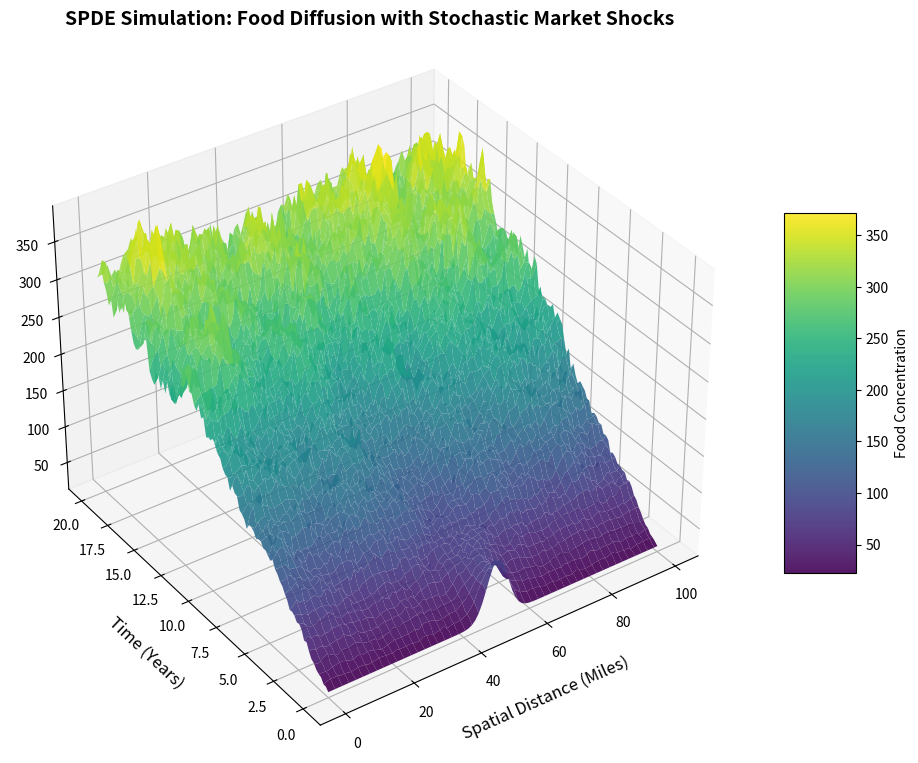
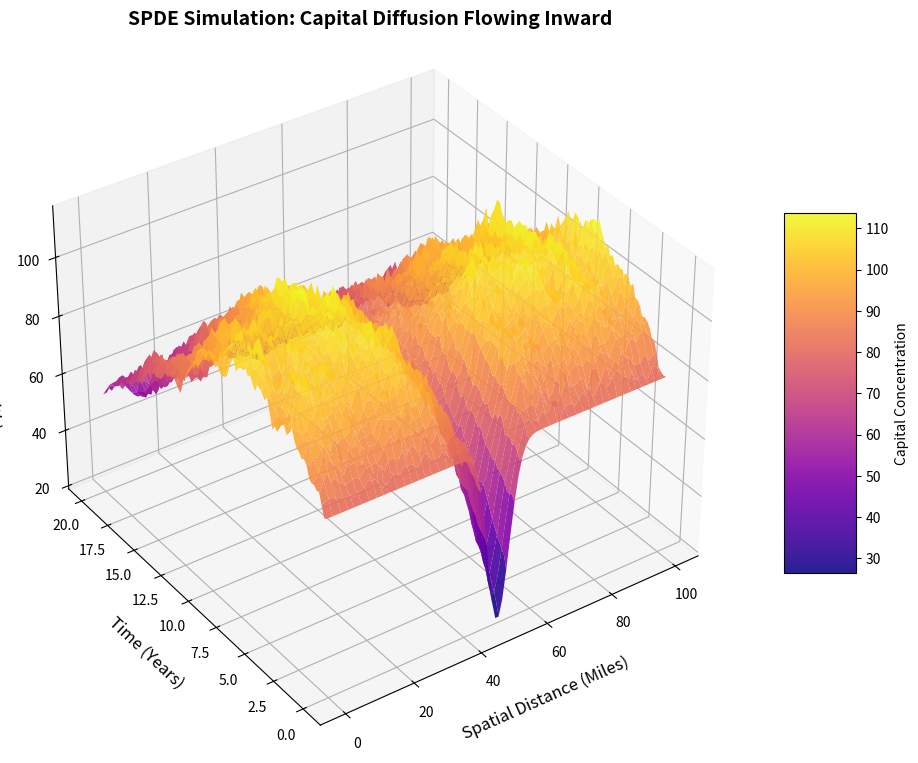

These charts were generated, in order, by the following Python code:
import numpy as np
import matplotlib.pyplot as plt
from mpl_toolkits.mplot3d import Axes3D

# 1. SPDE System Parameters
alpha = 0.35        # Production efficiency
beta = 0.05         # Consumption rate
gamma = 0.02        # Spoilage/Waste
P = 100             # Localized population demand
up = 1.0            # Aggressive production effort
us = 0.02           # Baseline sustainability policy
ue = 0.02           # Baseline equity policy
p_margin = 2.5      # Profit margin
c = 0.05            # Base production cost

# Spatial & Stochastic Parameters
D_F = 5.0           # Food Diffusion coefficient (Supply Chain Infrastructure)
sigma_F = 0.15      # Food Volatility (Weather/Agricultural Shocks)
D_C = 2.0           # Capital Diffusion coefficient (Financial Trade)
sigma_C = 0.05      # Capital Volatility (Market fluctuations)

# 2. Setup the Spatial Grid (Method of Lines)
L = 100.0           # Total physical distance (e.g., 100 miles)
nx = 100            # Number of spatial grid points
dx = L / (nx - 1)   # Spatial step size
x = np.linspace(0, L, nx)

# 3. Setup the Time Domain
T = 20.0            # Total time (Years)
dt = 0.005          # Time step (Must be very small for SPDE stability)
nt = int(T / dt)
time = np.linspace(0, T, nt)

# 4. Initialize State Variables Arrays
F = np.zeros((nt, nx))
C = np.zeros((nt, nx))
N = np.ones(nx) * 0.8   # Assume uniform baseline health initially

# Define Initial Conditions
# Food is highly concentrated in the rural center (x = 50), sparse at edges
F[0, :] = 20 + 80 * np.exp(-0.05 * (x - L/2)**2)

# Capital is highly concentrated in urban edges (x=0, 100), low in rural center
C[0, :] = 80 - 60 * np.exp(-0.05 * (x - L/2)**2)

# 5. Euler-Maruyama Integration with Finite Differences
for i in range(1, nt):
    # Retrieve previous time step
    F_prev = F[i-1, :]
    C_prev = C[i-1, :]
    
    # Calculate the spatial Laplacians using Central Finite Differences
    laplacian_F = np.zeros(nx)
    laplacian_F[1:-1] = (F_prev[2:] - 2 * F_prev[1:-1] + F_prev[:-2]) / (dx**2)
    laplacian_F[0] = (F_prev[1] - F_prev[0]) / (dx**2)
    laplacian_F[-1] = (F_prev[-2] - F_prev[-1]) / (dx**2)
    
    laplacian_C = np.zeros(nx)
    laplacian_C[1:-1] = (C_prev[2:] - 2 * C_prev[1:-1] + C_prev[:-2]) / (dx**2)
    laplacian_C[0] = (C_prev[1] - C_prev[0]) / (dx**2)
    laplacian_C[-1] = (C_prev[-2] - C_prev[-1]) / (dx**2)
    
    # Generate spatial Gaussian White Noise
    dW_F = np.random.normal(0, np.sqrt(dt), nx)
    dW_C = np.random.normal(0, np.sqrt(dt), nx)
    
    # Calculate Deterministic Drift (The ODE part + Diffusion)
    actual_sales = np.minimum(beta * P, F_prev)
    
    drift_F = alpha * C_prev * N * up - actual_sales - gamma * F_prev + D_F * laplacian_F
    drift_C = p_margin * actual_sales - c * F_prev - (us + ue) * C_prev + D_C * laplacian_C
    
    # Calculate Stochastic Diffusion (The Noise part)
    diffusion_F = sigma_F * F_prev * dW_F
    diffusion_C = sigma_C * C_prev * dW_C
    
    # Update the arrays for the next time step
    F[i, :] = F_prev + drift_F * dt + diffusion_F
    C[i, :] = C_prev + drift_C * dt + diffusion_C
    
    # Ensure variables don't drop below absolute zero
    F[i, :] = np.maximum(0, F[i, :])
    C[i, :] = np.maximum(0, C[i, :])

# 6. Generate 3D Surface Plots of the SPDEs
render_step = int(nt / 100)
T_mesh, X_mesh = np.meshgrid(time[::render_step], x)
F_render = F[::render_step, :].T
C_render = C[::render_step, :].T

# PLOT 1: FOOD
fig1 = plt.figure(figsize=(12, 8))
ax1 = fig1.add_subplot(111, projection='3d')
surf1 = ax1.plot_surface(X_mesh, T_mesh, F_render, cmap='viridis', edgecolor='none', alpha=0.9)
ax1.set_title('SPDE Simulation: Food Diffusion with Stochastic Market Shocks', fontsize=14, fontweight='bold')
ax1.set_xlabel('Spatial Distance (Miles)', fontsize=12, labelpad=10)
ax1.set_ylabel('Time (Years)', fontsize=12, labelpad=10)
ax1.set_zlabel('Local Food Biomass', fontsize=12, labelpad=10)
fig1.colorbar(surf1, shrink=0.5, aspect=5, label='Food Concentration')
ax1.view_init(elev=35, azim=-125)
fig1.subplots_adjust(left=0.05, right=0.95, bottom=0.05, top=0.95)
plt.show()

# PLOT 2: CAPITAL
fig2 = plt.figure(figsize=(12, 8))
ax2 = fig2.add_subplot(111, projection='3d')
surf2 = ax2.plot_surface(X_mesh, T_mesh, C_render, cmap='plasma', edgecolor='none', alpha=0.9)
ax2.set_title('SPDE Simulation: Capital Diffusion Flowing Inward', fontsize=14, fontweight='bold')
ax2.set_xlabel('Spatial Distance (Miles)', fontsize=12, labelpad=10)
ax2.set_ylabel('Time (Years)', fontsize=12, labelpad=10)
ax2.set_zlabel('Local Capital (Wealth)', fontsize=12, labelpad=10)
fig2.colorbar(surf2, shrink=0.5, aspect=5, label='Capital Concentration')
ax2.view_init(elev=35, azim=-125)
fig2.subplots_adjust(left=0.05, right=0.95, bottom=0.05, top=0.95)
plt.show()
